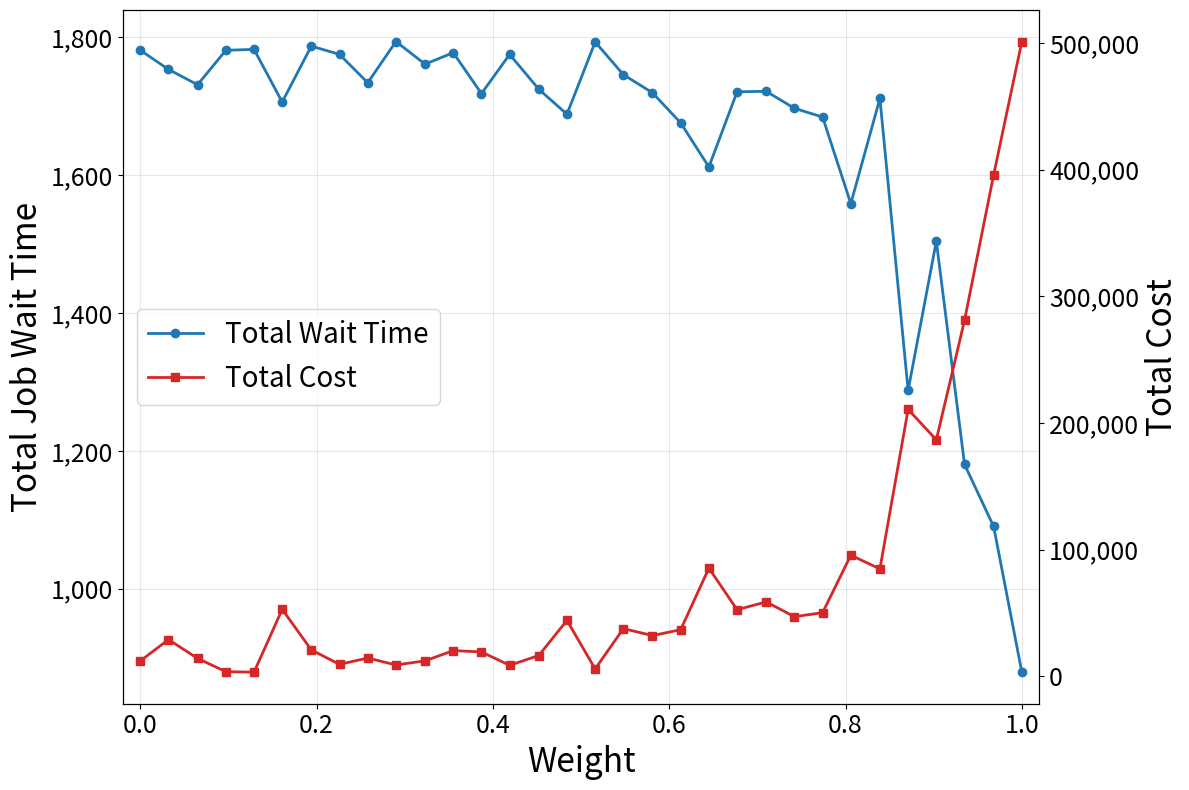

Recreate this plot in Python.
import matplotlib.pyplot as plt
import numpy as np
import matplotlib.font_manager as fm

# データの定義
weights_wait = [0.000, 0.032, 0.065, 0.097, 0.129, 0.161, 0.194, 0.226, 0.258, 0.290, 
                0.323, 0.355, 0.387, 0.419, 0.452, 0.484, 0.516, 0.548, 0.581, 0.613, 
                0.645, 0.677, 0.710, 0.742, 0.774, 0.806, 0.839, 0.871, 0.903, 0.935, 
                0.968, 1.000]

total_cost = [12165.00, 29017.00, 14144.00, 3710.00, 3276.00, 52906.00, 20872.00, 9457.00, 
              14458.00, 9000.00, 12222.00, 20311.00, 19280.00, 8719.00, 16426.00, 44169.00, 
              5863.00, 37680.00, 32174.00, 36823.00, 85401.00, 52604.00, 58786.00, 47091.00, 
              50262.00, 95616.00, 84822.00, 210744.00, 186693.00, 281060.00, 395806.00, 501130.00]

total_wait_time = [1780.59, 1752.78, 1730.63, 1780.49, 1781.86, 1705.48, 1786.57, 1774.61, 
                   1733.45, 1793.22, 1760.42, 1777.06, 1717.79, 1774.55, 1724.15, 1687.87, 
                   1792.56, 1745.22, 1718.95, 1675.28, 1611.39, 1720.38, 1721.02, 1696.45, 
                   1683.72, 1558.29, 1710.69, 1287.48, 1503.80, 1180.25, 1090.34, 879.06]



# フィギュアとサブプロットの作成
fig, ax1 = plt.subplots(figsize=(12, 8))

# 左軸（待ち時間）のプロット
color1 = 'tab:blue'
ax1.set_xlabel('Weight', fontsize=24)
ax1.set_ylabel('Total Job Wait Time', fontsize=24)
line1 = ax1.plot(weights_wait, total_wait_time, color=color1, marker='o', linewidth=2, markersize=6, label='Total Wait Time')
ax1.tick_params(axis='y', labelsize=18)


# 右軸（コスト）のプロット
ax2 = ax1.twinx()
#数字にカンマを付与

ax1.yaxis.set_major_formatter(plt.FuncFormatter(lambda x, p: f'{int(x):,}'))
color2 = 'tab:red'
ax2.set_ylabel('Total Cost', fontsize=24)
line2 = ax2.plot(weights_wait, total_cost, color=color2, marker='s', linewidth=2, markersize=6, label='Total Cost')
ax2.tick_params(axis='y', labelsize=18)
ax2.yaxis.set_major_formatter(plt.FuncFormatter(lambda x, p: f'{int(x):,}'))
# グリッドの設定
ax1.grid(True, alpha=0.3)
ax1.set_axisbelow(True)

# タイトルの設定
# plt.title('Total Cost and Job Wait Time vs Weight Transition', fontsize=24)

# 凡例の設定
lines1, labels1 = ax1.get_legend_handles_labels()
lines2, labels2 = ax2.get_legend_handles_labels()
ax1.legend(lines1 + lines2, labels1 + labels2, loc='center left', fontsize=20)
ax1.tick_params(axis='both', which='major', labelsize=18)

# 軸の範囲設定
ax1.set_xlim(-0.02, 1.02)

# レイアウトの調整
plt.tight_layout()

# PDFで保存
plt.savefig('pareto_weights_plot.pdf', dpi=300, bbox_inches='tight', format='pdf')
print("プロットが 'pareto_weights_plot.pdf' として保存されました。")

# プロットの表示
plt.show() 
